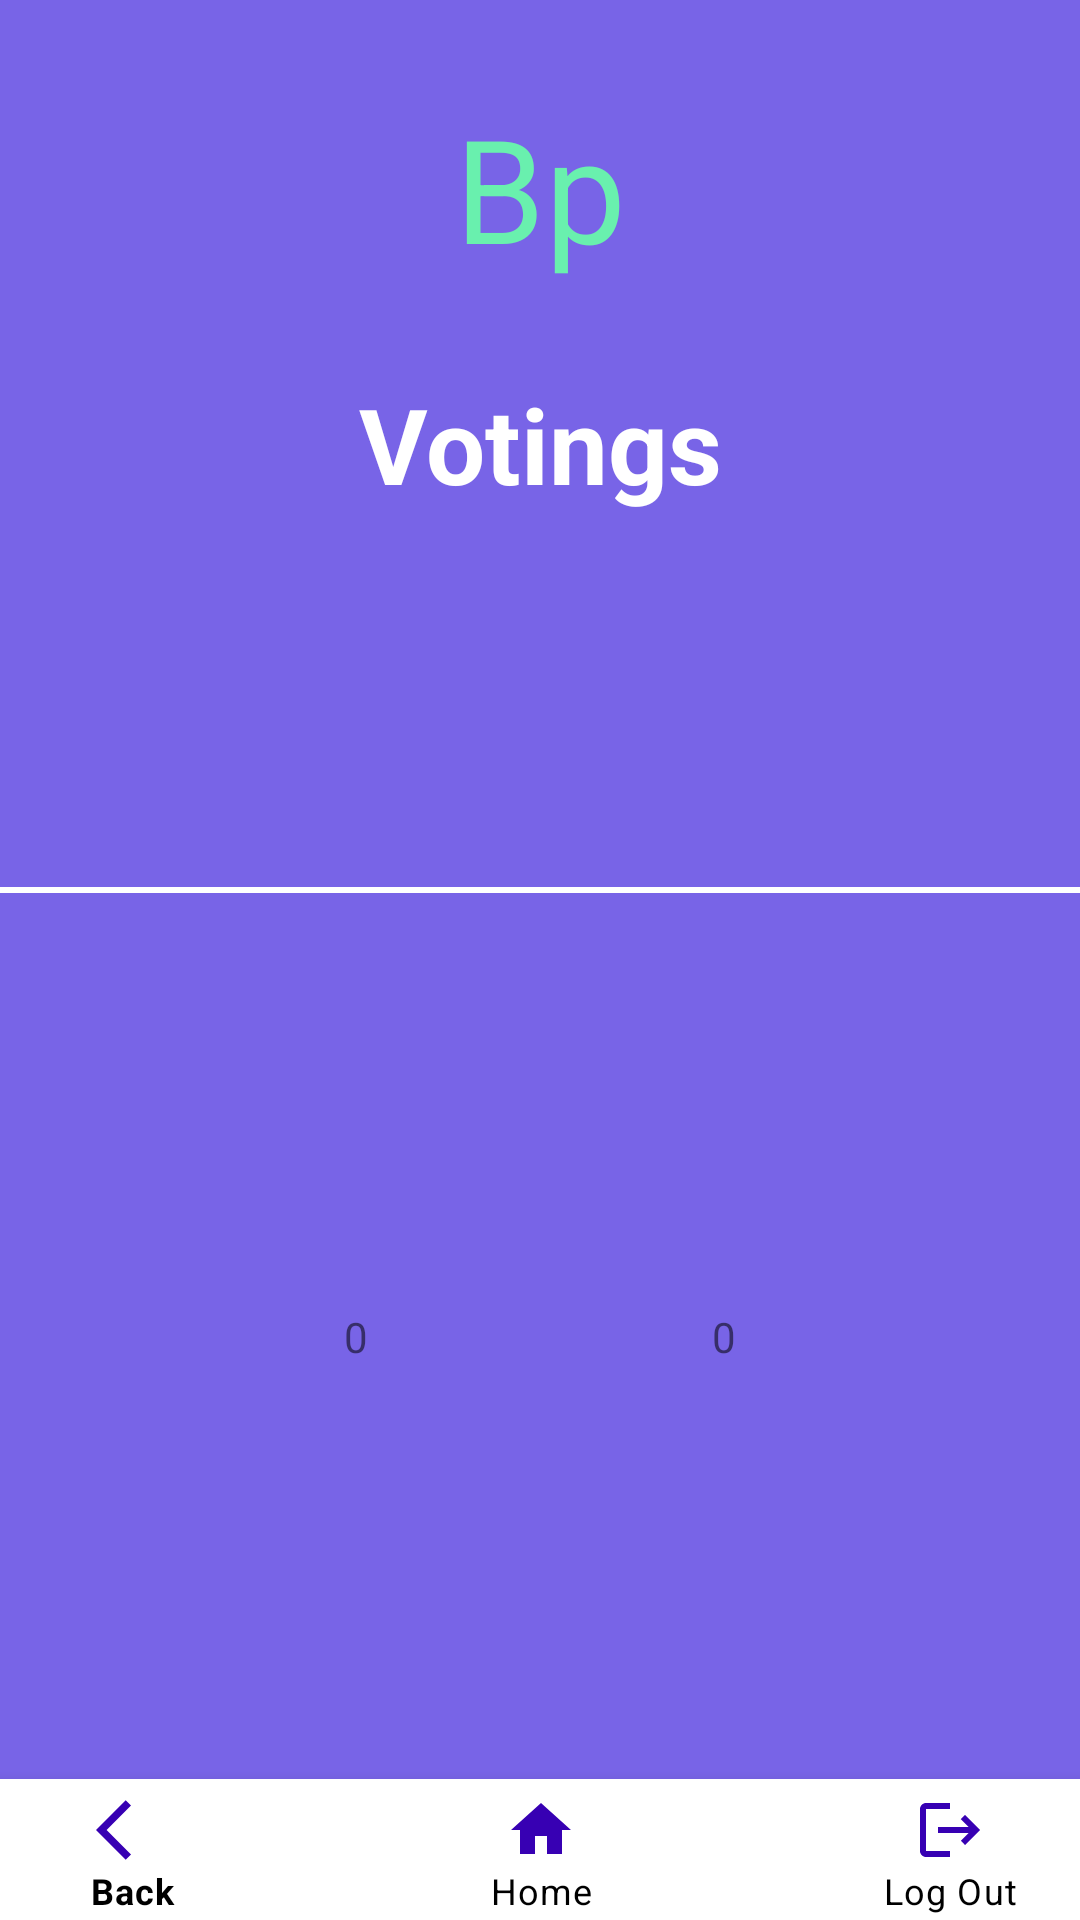

Layout XML and referenced resources for this Android screen:
<!-- AndroidManifest.xml: application theme Theme.BuildPlan -->
<!-- res/layout/activity_votings.xml -->
<?xml version="1.0" encoding="utf-8"?>
<androidx.constraintlayout.widget.ConstraintLayout xmlns:android="http://schemas.android.com/apk/res/android"
    xmlns:app="http://schemas.android.com/apk/res-auto"
    xmlns:tools="http://schemas.android.com/tools"
    android:layout_width="match_parent"
    android:layout_height="match_parent"
    android:background="@color/purple"
    tools:context=".Votings">

    <TextView
        android:id="@+id/imageView3"
        android:layout_width="wrap_content"
        android:layout_height="wrap_content"
        android:shadowColor="#AD3B99"
        android:text="Bp"
        android:textColor="#69F0AE"
        android:textSize="48sp"
        app:layout_constraintBottom_toTopOf="@+id/Area_name"
        app:layout_constraintEnd_toEndOf="parent"
        app:layout_constraintHorizontal_bias="0.5"
        app:layout_constraintStart_toStartOf="parent"
        app:layout_constraintTop_toTopOf="parent"
        app:layout_constraintVertical_bias="0.5" />

    <com.google.android.material.bottomnavigation.BottomNavigationView
        android:id="@+id/bottomNavigationView"
        android:layout_width="409dp"
        android:layout_height="47dp"
        app:itemIconTint="@color/purple_700"
        app:itemPaddingBottom="5dp"
        app:itemPaddingTop="5dp"
        app:itemTextColor="@color/black"
        app:layout_constraintBottom_toBottomOf="parent"
        app:layout_constraintEnd_toEndOf="parent"
        app:layout_constraintHorizontal_bias="0.5"
        app:layout_constraintStart_toStartOf="parent"
        app:menu="@menu/bottom_nav_menu" />

    <View
        android:id="@+id/view"
        android:layout_width="wrap_content"
        android:layout_height="2dp"
        android:background="@color/white"
        app:layout_constraintBottom_toTopOf="@+id/bottomNavigationView"
        app:layout_constraintEnd_toEndOf="parent"
        app:layout_constraintHorizontal_bias="0.5"
        app:layout_constraintStart_toStartOf="parent"
        app:layout_constraintTop_toTopOf="parent" />


    <TextView
        android:id="@+id/Area_name"
        android:layout_width="wrap_content"
        android:layout_height="wrap_content"
        android:text="Votings"
        android:textColor="@color/white"
        android:textSize="35sp"
        android:textStyle="bold"
        app:layout_constraintBottom_toTopOf="@+id/view"
        app:layout_constraintEnd_toEndOf="parent"
        app:layout_constraintHorizontal_bias="0.5"
        app:layout_constraintStart_toStartOf="parent"
        app:layout_constraintTop_toTopOf="parent"
        app:layout_constraintVertical_bias="0.5" />

    <TextView
        android:id="@+id/acc"
        android:layout_width="wrap_content"
        android:layout_height="wrap_content"
        android:text="0"
        app:layout_constraintBottom_toTopOf="@+id/bottomNavigationView"
        app:layout_constraintEnd_toStartOf="@+id/dec"
        app:layout_constraintHorizontal_bias="0.5"
        app:layout_constraintStart_toStartOf="parent"
        app:layout_constraintTop_toBottomOf="@+id/view"
        app:layout_constraintVertical_bias="0.5" />

    <TextView
        android:id="@+id/dec"
        android:layout_width="wrap_content"
        android:layout_height="wrap_content"
        android:text="0"
        app:layout_constraintBottom_toTopOf="@+id/bottomNavigationView"
        app:layout_constraintEnd_toEndOf="parent"
        app:layout_constraintHorizontal_bias="0.5"
        app:layout_constraintStart_toEndOf="@+id/acc"
        app:layout_constraintTop_toBottomOf="@+id/view"
        app:layout_constraintVertical_bias="0.5" />

</androidx.constraintlayout.widget.ConstraintLayout>
<!-- resources referenced by this layout -->
<resources>
  <color name="black">#FF000000</color>
  <color name="purple">#FF7864E7</color>
  <color name="purple_700">#FF3700B3</color>
  <color name="white">#FFFFFFFF</color>
  <style name="Theme.BuildPlan" parent="Theme.MaterialComponents.DayNight.NoActionBar">
          
          <item name="colorPrimary">@color/purple_500</item>
          <item name="colorPrimaryVariant">@color/purple_700</item>
          <item name="colorOnPrimary">@color/white</item>
          
          <item name="colorSecondary">@color/teal_200</item>
          <item name="colorSecondaryVariant">@color/teal_700</item>
          <item name="colorOnSecondary">@color/black</item>
          
          <item name="android:statusBarColor">?attr/colorPrimaryVariant</item>
          
      </style>
  <color name="purple_500">#FF6200EE</color>
  <color name="teal_200">#FF03DAC5</color>
  <color name="teal_700">#FF018786</color>
</resources>
